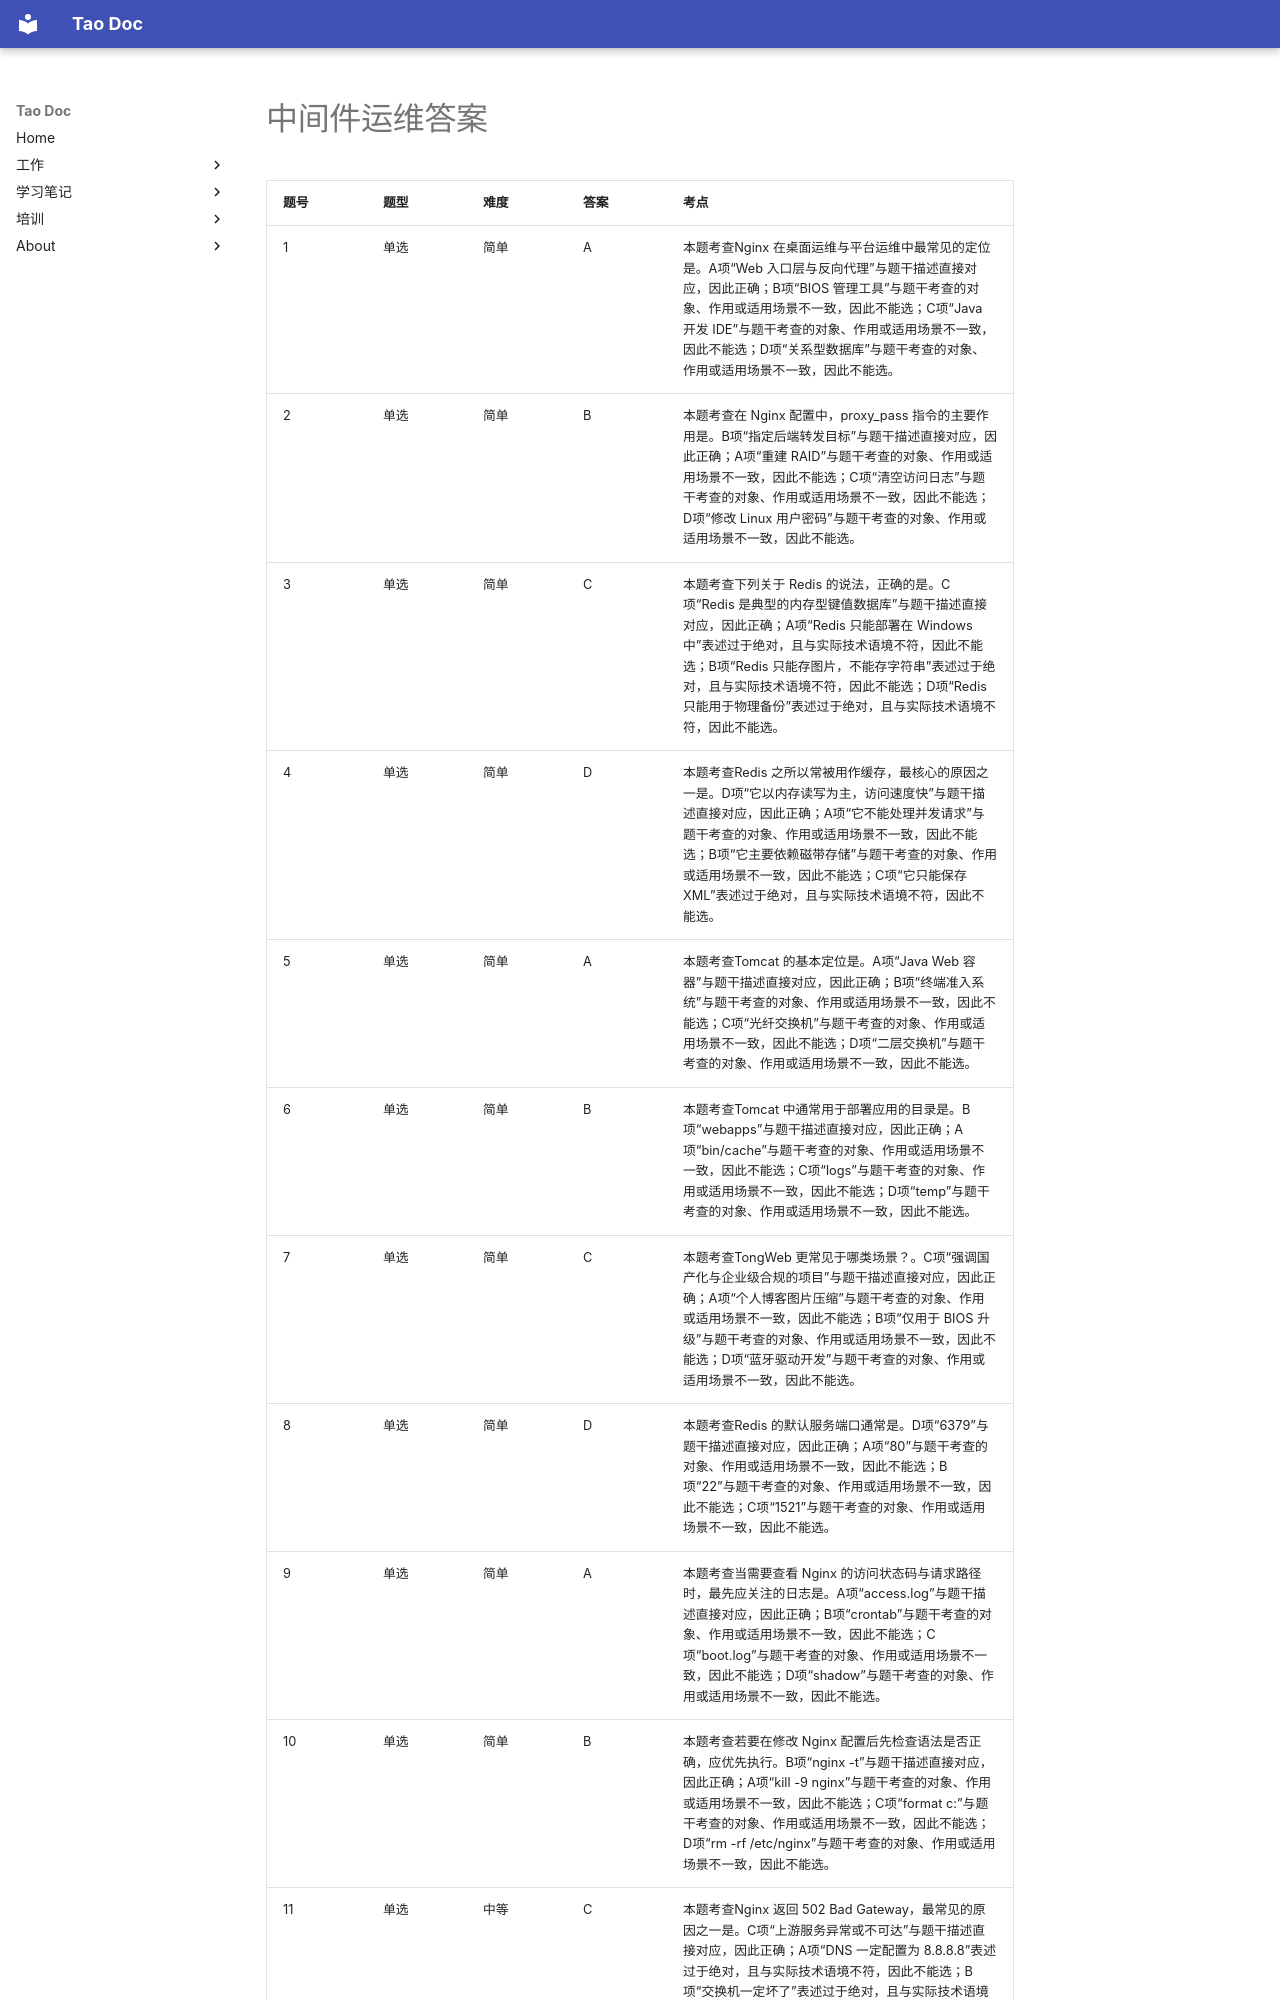

repository: Tao1925/mkdocs_tao · page: train/tiku/03_中间件运维_答案/index.html · generator: mkdocs

# 中间件运维答案

| 题号 | 题型 | 难度 | 答案 | 考点 |
| --- | --- | --- | --- | --- |
| 1 | 单选 | 简单 | A | 本题考查Nginx 在桌面运维与平台运维中最常见的定位是。A项“Web 入口层与反向代理”与题干描述直接对应，因此正确；B项“BIOS 管理工具”与题干考查的对象、作用或适用场景不一致，因此不能选；C项“Java 开发 IDE”与题干考查的对象、作用或适用场景不一致，因此不能选；D项“关系型数据库”与题干考查的对象、作用或适用场景不一致，因此不能选。 |
| 2 | 单选 | 简单 | B | 本题考查在 Nginx 配置中，proxy_pass 指令的主要作用是。B项“指定后端转发目标”与题干描述直接对应，因此正确；A项“重建 RAID”与题干考查的对象、作用或适用场景不一致，因此不能选；C项“清空访问日志”与题干考查的对象、作用或适用场景不一致，因此不能选；D项“修改 Linux 用户密码”与题干考查的对象、作用或适用场景不一致，因此不能选。 |
| 3 | 单选 | 简单 | C | 本题考查下列关于 Redis 的说法，正确的是。C项“Redis 是典型的内存型键值数据库”与题干描述直接对应，因此正确；A项“Redis 只能部署在 Windows 中”表述过于绝对，且与实际技术语境不符，因此不能选；B项“Redis 只能存图片，不能存字符串”表述过于绝对，且与实际技术语境不符，因此不能选；D项“Redis 只能用于物理备份”表述过于绝对，且与实际技术语境不符，因此不能选。 |
| 4 | 单选 | 简单 | D | 本题考查Redis 之所以常被用作缓存，最核心的原因之一是。D项“它以内存读写为主，访问速度快”与题干描述直接对应，因此正确；A项“它不能处理并发请求”与题干考查的对象、作用或适用场景不一致，因此不能选；B项“它主要依赖磁带存储”与题干考查的对象、作用或适用场景不一致，因此不能选；C项“它只能保存 XML”表述过于绝对，且与实际技术语境不符，因此不能选。 |
| 5 | 单选 | 简单 | A | 本题考查Tomcat 的基本定位是。A项“Java Web 容器”与题干描述直接对应，因此正确；B项“终端准入系统”与题干考查的对象、作用或适用场景不一致，因此不能选；C项“光纤交换机”与题干考查的对象、作用或适用场景不一致，因此不能选；D项“二层交换机”与题干考查的对象、作用或适用场景不一致，因此不能选。 |
| 6 | 单选 | 简单 | B | 本题考查Tomcat 中通常用于部署应用的目录是。B项“webapps”与题干描述直接对应，因此正确；A项“bin/cache”与题干考查的对象、作用或适用场景不一致，因此不能选；C项“logs”与题干考查的对象、作用或适用场景不一致，因此不能选；D项“temp”与题干考查的对象、作用或适用场景不一致，因此不能选。 |
| 7 | 单选 | 简单 | C | 本题考查TongWeb 更常见于哪类场景？。C项“强调国产化与企业级合规的项目”与题干描述直接对应，因此正确；A项“个人博客图片压缩”与题干考查的对象、作用或适用场景不一致，因此不能选；B项“仅用于 BIOS 升级”与题干考查的对象、作用或适用场景不一致，因此不能选；D项“蓝牙驱动开发”与题干考查的对象、作用或适用场景不一致，因此不能选。 |
| 8 | 单选 | 简单 | D | 本题考查Redis 的默认服务端口通常是。D项“6379”与题干描述直接对应，因此正确；A项“80”与题干考查的对象、作用或适用场景不一致，因此不能选；B项“22”与题干考查的对象、作用或适用场景不一致，因此不能选；C项“1521”与题干考查的对象、作用或适用场景不一致，因此不能选。 |
| 9 | 单选 | 简单 | A | 本题考查当需要查看 Nginx 的访问状态码与请求路径时，最先应关注的日志是。A项“access.log”与题干描述直接对应，因此正确；B项“crontab”与题干考查的对象、作用或适用场景不一致，因此不能选；C项“boot.log”与题干考查的对象、作用或适用场景不一致，因此不能选；D项“shadow”与题干考查的对象、作用或适用场景不一致，因此不能选。 |
| 10 | 单选 | 简单 | B | 本题考查若要在修改 Nginx 配置后先检查语法是否正确，应优先执行。B项“nginx -t”与题干描述直接对应，因此正确；A项“kill -9 nginx”与题干考查的对象、作用或适用场景不一致，因此不能选；C项“format c:”与题干考查的对象、作用或适用场景不一致，因此不能选；D项“rm -rf /etc/nginx”与题干考查的对象、作用或适用场景不一致，因此不能选。 |
| 11 | 单选 | 中等 | C | 本题考查Nginx 返回 502 Bad Gateway，最常见的原因之一是。C项“上游服务异常或不可达”与题干描述直接对应，因此正确；A项“DNS 一定配置为 8.8.8.8”表述过于绝对，且与实际技术语境不符，因此不能选；B项“交换机一定坏了”表述过于绝对，且与实际技术语境不符，因此不能选；D项“浏览器收藏夹损坏”明显偏离题干考查范围，属于干扰项，因此不能选。 |
| 12 | 单选 | 中等 | D | 本题考查Nginx 返回 504 Gateway Timeout，更贴近的含义是。D项“上游响应过慢导致
